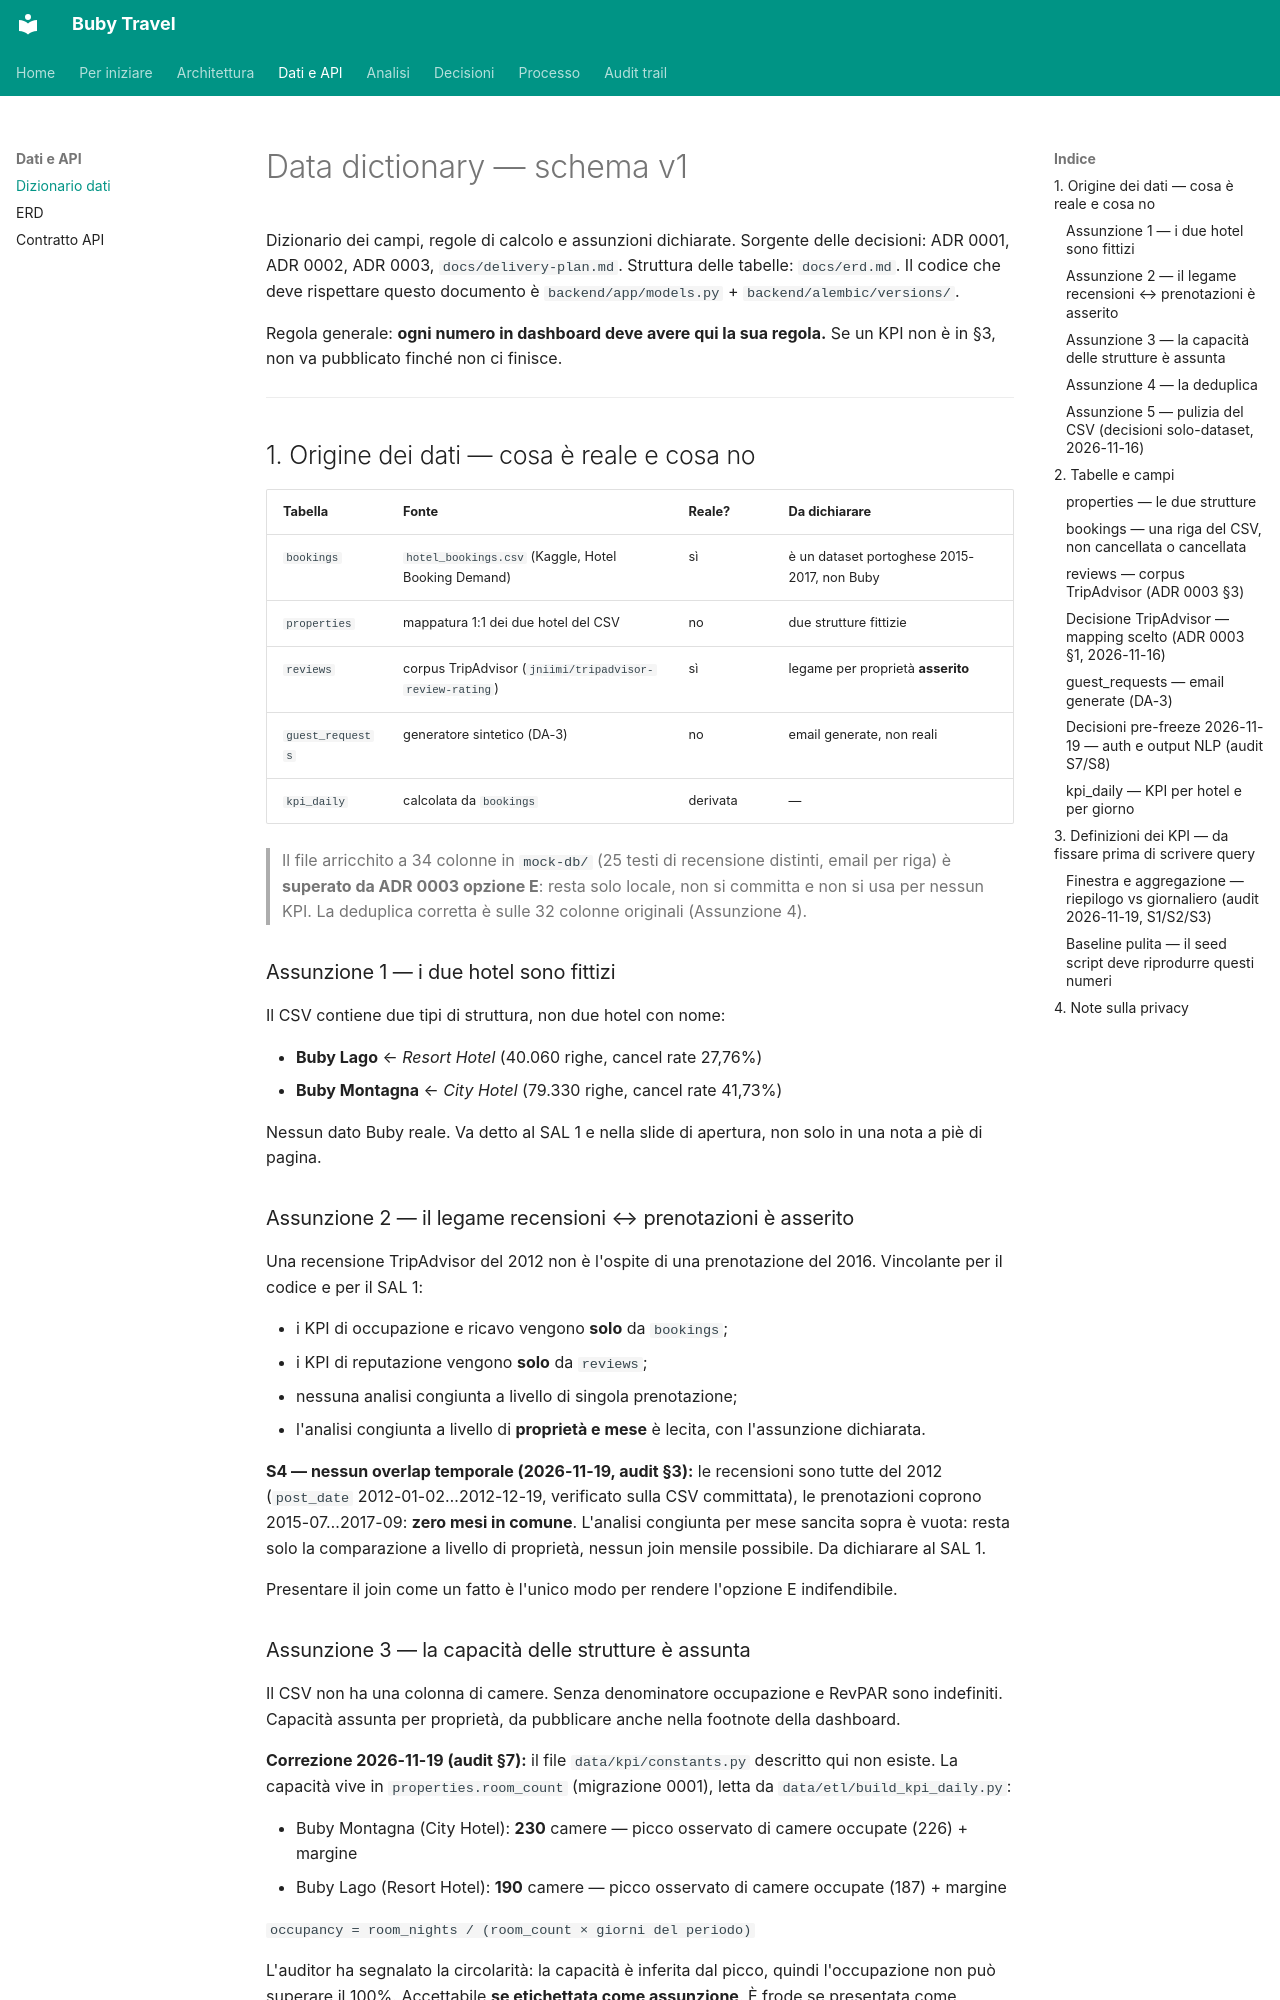

repository: suzukiven0m/finto-booking · page: data-dictionary/index.html · generator: mkdocs

# Data dictionary — schema v1

Dizionario dei campi, regole di calcolo e assunzioni dichiarate. Sorgente delle
decisioni: ADR 0001, ADR 0002, ADR 0003, `docs/delivery-plan.md`. Struttura
delle tabelle: `docs/erd.md`. Il codice che deve rispettare questo documento è
`backend/app/models.py` + `backend/alembic/versions/`.

Regola generale: **ogni numero in dashboard deve avere qui la sua regola.** Se
un KPI non è in §3, non va pubblicato finché non ci finisce.

---

## 1. Origine dei dati — cosa è reale e cosa no

| Tabella | Fonte | Reale? | Da dichiarare |
|---|---|---|---|
| `bookings` | `hotel_bookings.csv` (Kaggle, Hotel Booking Demand) | sì | è un dataset portoghese 2015-2017, non Buby |
| `properties` | mappatura 1:1 dei due hotel del CSV | no | due strutture fittizie |
| `reviews` | corpus TripAdvisor (`jniimi/tripadvisor-review-rating`) | sì | legame per proprietà **asserito** |
| `guest_requests` | generatore sintetico (DA-3) | no | email generate, non reali |
| `kpi_daily` | calcolata da `bookings` | derivata | — |

> Il file arricchito a 34 colonne in `mock-db/` (25 testi di recensione distinti,
> email per riga) è **superato da ADR 0003 opzione E**: resta solo locale, non si
> committa e non si usa per nessun KPI. La deduplica corretta è sulle 32 colonne
> originali (Assunzione 4).

### Assunzione 1 — i due hotel sono fittizi

Il CSV contiene due tipi di struttura, non due hotel con nome:

- **Buby Lago** ← *Resort Hotel* (40.060 righe, cancel rate 27,76%)
- **Buby Montagna** ← *City Hotel* (79.330 righe, cancel rate 41,73%)

Nessun dato Buby reale. Va detto al SAL 1 e nella slide di apertura, non solo in
una nota a piè di pagina.

### Assunzione 2 — il legame recensioni ↔ prenotazioni è asserito

Una recensione TripAdvisor del 2012 non è l'ospite di una prenotazione del 2016.
Vincolante per il codice e per il SAL 1:

- i KPI di occupazione e ricavo vengono **solo** da `bookings`;
- i KPI di reputazione vengono **solo** da `reviews`;
- nessuna analisi congiunta a livello di singola prenotazione;
- l'analisi congiunta a livello di **proprietà e mese** è lecita, con l'assunzione
  dichiarata.

**S4 — nessun overlap temporale (2026-11-19, audit §3):** le recensioni sono
tutte del 2012 (`post_date` 2012-01-02…2012-12-19, verificato sulla CSV
committata), le prenotazioni coprono 2015-07…2017-09: **zero mesi in comune**.
L'analisi congiunta per mese sancita sopra è vuota: resta solo la comparazione
a livello di proprietà, nessun join mensile possibile. Da dichiarare al SAL 1.

Presentare il join come un fatto è l'unico modo per rendere l'opzione E
indifendibile.
